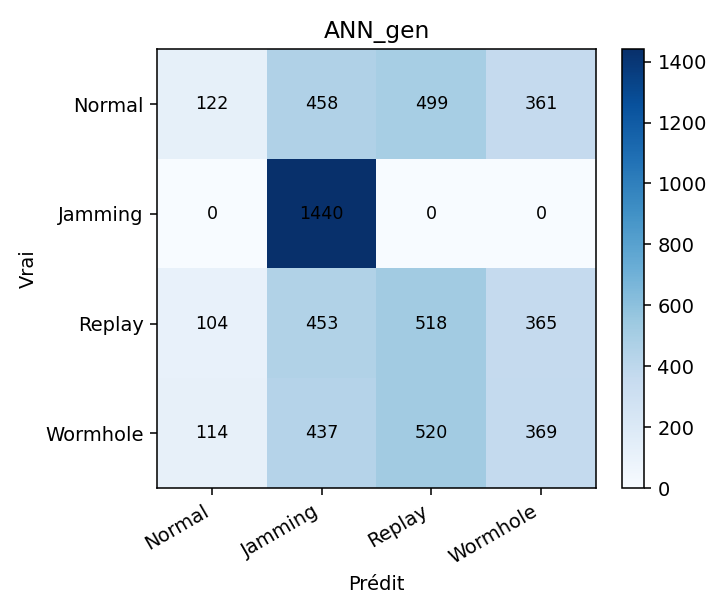

Data behind this chart, as committed beside it:
, Normal, Jamming, Replay, Wormhole
Normal, 122, 458, 499, 361
Jamming, 0, 1440, 0, 0
Replay, 104, 453, 518, 365
Wormhole, 114, 437, 520, 369
